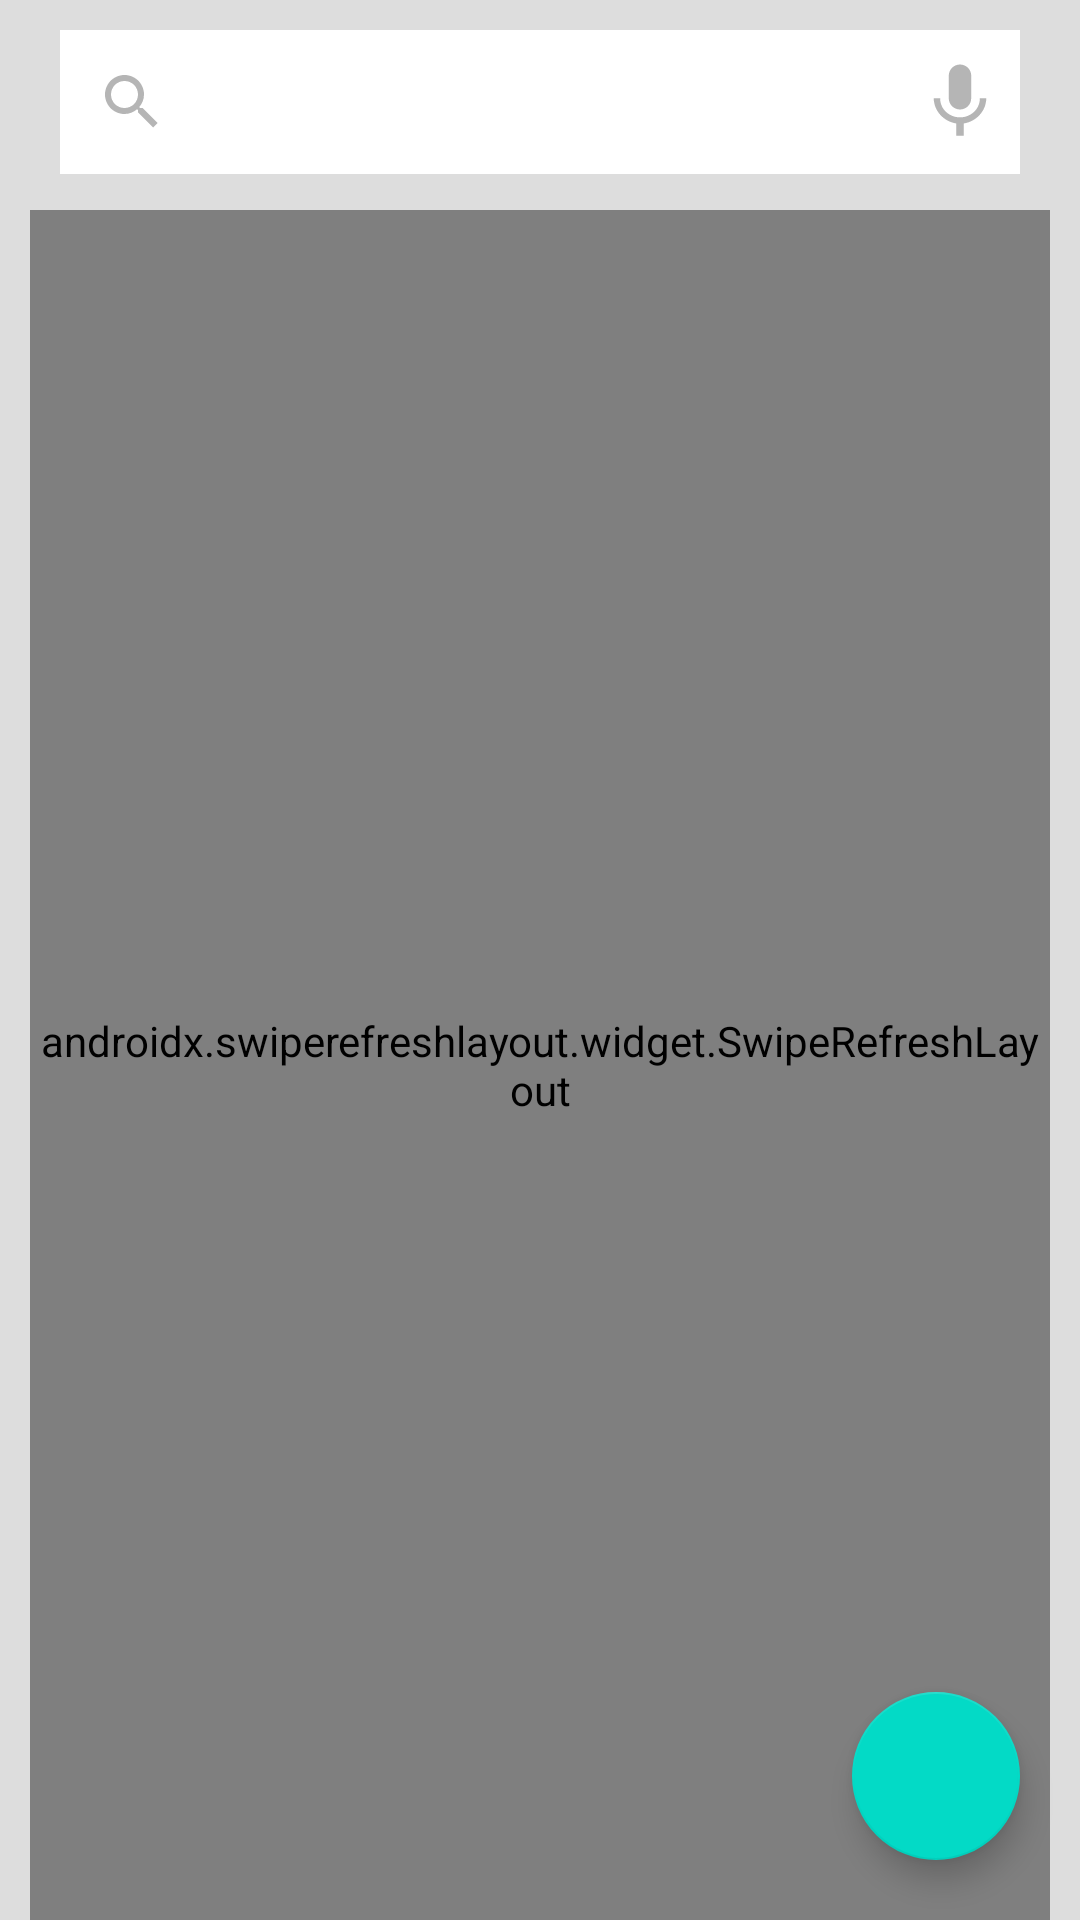

Reconstruct the res/layout file that produces this screen, plus the resources it refers to.
<!-- AndroidManifest.xml: application theme AppTheme -->
<!-- res/layout/activity_home.xml -->
<?xml version="1.0" encoding="utf-8"?>
<androidx.constraintlayout.widget.ConstraintLayout xmlns:android="http://schemas.android.com/apk/res/android"
    xmlns:app="http://schemas.android.com/apk/res-auto"
    xmlns:tools="http://schemas.android.com/tools"
    android:layout_width="match_parent"
    android:layout_height="match_parent"
    android:background="@color/colorLightGray"
    tools:context=".home.view.HomeActivity">

    <ImageView
        android:id="@+id/micIcon"
        android:layout_width="wrap_content"
        android:layout_height="@dimen/dim_48_dp"
        android:background="@color/colorWhite"
        android:padding="@dimen/dim_5_dp"
        android:src="@drawable/ic_baseline_mic_24"
        app:layout_constraintBottom_toBottomOf="@id/searchView"
        app:layout_constraintStart_toEndOf="@id/searchView"
        app:layout_constraintTop_toTopOf="@id/searchView" />

    <SearchView
        android:id="@+id/searchView"
        style="@style/Search"
        android:layout_width="match_parent"
        android:layout_height="wrap_content"
        android:layout_marginStart="@dimen/dim_20_dp"
        android:layout_marginTop="@dimen/dim_10_dp"
        android:layout_marginEnd="@dimen/dim_60_dp"
        android:layout_marginBottom="@dimen/dim_15_dp"
        android:background="@color/colorWhite"
        android:iconifiedByDefault="true"
        android:theme="@style/Search"
        app:layout_constraintEnd_toEndOf="parent"
        app:layout_constraintStart_toStartOf="parent"
        app:layout_constraintTop_toTopOf="parent" />

    <androidx.swiperefreshlayout.widget.SwipeRefreshLayout
        android:id="@+id/swipeToRefresh"
        android:layout_width="match_parent"
        android:layout_height="match_parent"
        android:layout_marginStart="@dimen/dim_10_dp"
        android:layout_marginTop="@dimen/dim_70_dp"
        android:layout_marginEnd="@dimen/dim_10_dp"
        app:layout_constraintEnd_toEndOf="@id/searchView"
        app:layout_constraintStart_toStartOf="@+id/searchView"
        app:layout_constraintTop_toBottomOf="@+id/searchView">

        <androidx.recyclerview.widget.RecyclerView
            android:id="@+id/recyclerGames"
            android:layout_width="match_parent"
            android:layout_height="match_parent"
            android:isScrollContainer="true"
            tools:listitem="@layout/item_game" />

    </androidx.swiperefreshlayout.widget.SwipeRefreshLayout>

    <LinearLayout
        android:id="@+id/noResult"
        android:layout_width="match_parent"
        android:layout_height="match_parent"
        android:layout_marginStart="@dimen/dim_10_dp"
        android:layout_marginTop="@dimen/dim_70_dp"
        android:layout_marginEnd="@dimen/dim_10_dp"
        android:layout_marginBottom="@dimen/dim_20_dp"
        android:background="@color/colorLightGray"
        android:visibility="gone"
        app:layout_constraintBottom_toBottomOf="parent"
        app:layout_constraintEnd_toEndOf="@id/searchView"
        app:layout_constraintStart_toStartOf="@+id/searchView"
        app:layout_constraintTop_toBottomOf="@+id/searchView">

        <TextView
            android:layout_width="match_parent"
            android:layout_height="wrap_content"
            android:layout_gravity="center"
            android:gravity="center"
            android:text="@string/nenhum_resultado_encontrado"
            android:textAllCaps="true"
            android:textColor="@color/colorGrayDark"
            android:textSize="@dimen/dim_20_sp" />

    </LinearLayout>

    <com.google.android.material.floatingactionbutton.FloatingActionButton
        android:id="@+id/btnNewGame"
        android:layout_width="wrap_content"
        android:layout_height="wrap_content"
        android:layout_margin="@dimen/dim_20_dp"
        android:layout_marginEnd="@dimen/dim_10_dp"
        android:layout_marginBottom="@dimen/dim_10_dp"
        android:src="@drawable/ic_baseline_add"
        app:layout_constraintBottom_toBottomOf="parent"
        app:layout_constraintEnd_toEndOf="parent" />

</androidx.constraintlayout.widget.ConstraintLayout>
<!-- res/layout/item_game.xml (included above) -->
<?xml version="1.0" encoding="utf-8"?>
<com.google.android.material.card.MaterialCardView xmlns:android="http://schemas.android.com/apk/res/android"
    xmlns:app="http://schemas.android.com/apk/res-auto"
    android:layout_width="match_parent"
    android:layout_height="wrap_content"
    android:layout_margin="@dimen/dim_5_dp"
    android:clickable="true"
    android:focusable="true"
    app:cardCornerRadius="@dimen/dim_10_dp">

    <androidx.constraintlayout.widget.ConstraintLayout
        android:layout_width="match_parent"
        android:layout_height="wrap_content"
        android:background="@color/colorWhite">

        <ImageView
            android:id="@+id/imgCardPersonagem"
            android:layout_width="match_parent"
            android:layout_height="@dimen/dim_150_dp"
            android:adjustViewBounds="true"
            android:scaleType="centerCrop"
            app:layout_constraintEnd_toEndOf="parent"
            app:layout_constraintStart_toStartOf="parent"
            app:layout_constraintTop_toTopOf="parent" />

        <TextView
            android:id="@+id/tvNameGame"
            android:layout_width="match_parent"
            android:layout_height="wrap_content"
            android:layout_marginStart="@dimen/dim_10_dp"
            android:layout_marginTop="@dimen/dim_16_dp"
            android:maxLines="2"
            android:text="@string/nome"
            android:layout_marginEnd="@dimen/dim_10_dp"
            app:layout_constraintEnd_toEndOf="parent"
            android:textAllCaps="true"
            android:textColor="@color/colorGrayDark"
            android:textSize="@dimen/dim_20_sp"
            app:layout_constraintStart_toStartOf="@id/imgCardPersonagem"
            app:layout_constraintTop_toBottomOf="@+id/imgCardPersonagem" />

        <TextView
            android:id="@+id/tvDataAno"
            android:layout_width="match_parent"
            android:layout_height="wrap_content"
            android:layout_gravity="center"
            android:layout_marginTop="@dimen/dim_5_dp"
            android:layout_marginEnd="@dimen/dim_10_dp"
            android:layout_marginStart="@dimen/dim_10_dp"
            android:layout_marginBottom="@dimen/dim_16_dp"
            android:text="@string/ano"
            android:textColor="@color/colorGray"
            android:textSize="@dimen/dim_16_sp"
            app:layout_constraintBottom_toBottomOf="parent"
            app:layout_constraintStart_toStartOf="@id/tvNameGame"
            app:layout_constraintTop_toBottomOf="@id/tvNameGame" />

    </androidx.constraintlayout.widget.ConstraintLayout>

</com.google.android.material.card.MaterialCardView>
<!-- resources referenced by this layout -->
<resources>
  <color name="colorGray">#8492A6</color>
  <color name="colorGrayDark">#47525E</color>
  <color name="colorLightGray">#DDDDDD</color>
  <color name="colorWhite">#fff</color>
  <dimen name="dim_10_dp">10dp</dimen>
  <dimen name="dim_150_dp">150dp</dimen>
  <dimen name="dim_15_dp">15dp</dimen>
  <dimen name="dim_16_dp">16dp</dimen>
  <dimen name="dim_16_sp">16sp</dimen>
  <dimen name="dim_20_dp">20dp</dimen>
  <dimen name="dim_20_sp">20sp</dimen>
  <dimen name="dim_48_dp">48dp</dimen>
  <dimen name="dim_5_dp">5dp</dimen>
  <dimen name="dim_60_dp">60dp</dimen>
  <dimen name="dim_70_dp">70dp</dimen>
  <!-- drawable ic_baseline_mic_24 (drawable) -->
  <vector android:height="30dp" android:tint="#B5B5B5"
      android:viewportHeight="24" android:viewportWidth="24"
      android:width="30dp" xmlns:android="http://schemas.android.com/apk/res/android">
      <path android:fillColor="@android:color/white" android:pathData="M12,14c1.66,0 2.99,-1.34 2.99,-3L15,5c0,-1.66 -1.34,-3 -3,-3S9,3.34 9,5v6c0,1.66 1.34,3 3,3zM17.3,11c0,3 -2.54,5.1 -5.3,5.1S6.7,14 6.7,11L5,11c0,3.41 2.72,6.23 6,6.72L11,21h2v-3.28c3.28,-0.48 6,-3.3 6,-6.72h-1.7z"/>
  </vector>
  <string name="ano">2021</string>
  <string name="nenhum_resultado_encontrado">nenhum resultado encontrado</string>
  <string name="nome">Nome</string>
  <style name="Search" parent="">
          <item name="tint">#B5B5B5</item>
          <item name="android:textColorHint">@color/colorGray</item>
          <item name="editTextColor">@color/colorGray</item>
          <item name="android:editTextColor">@color/colorGray</item>
          <item name="hintTextColor">@color/colorGray</item>
      </style>
  <style name="AppTheme" parent="Theme.MaterialComponents.DayNight.NoActionBar">
          
          <item name="colorPrimary">@color/colorPrimary</item>
          <item name="colorPrimaryDark">@color/colorPrimaryDark</item>
          <item name="colorOnSecondary">@color/colorWhite</item>
          <item name="colorAccent">@color/colorAccent</item>
      </style>
  <color name="colorPrimary">#8492A6</color>
  <color name="colorPrimaryDark">#00796B</color>
  <color name="colorAccent">#FF5252</color>
</resources>
